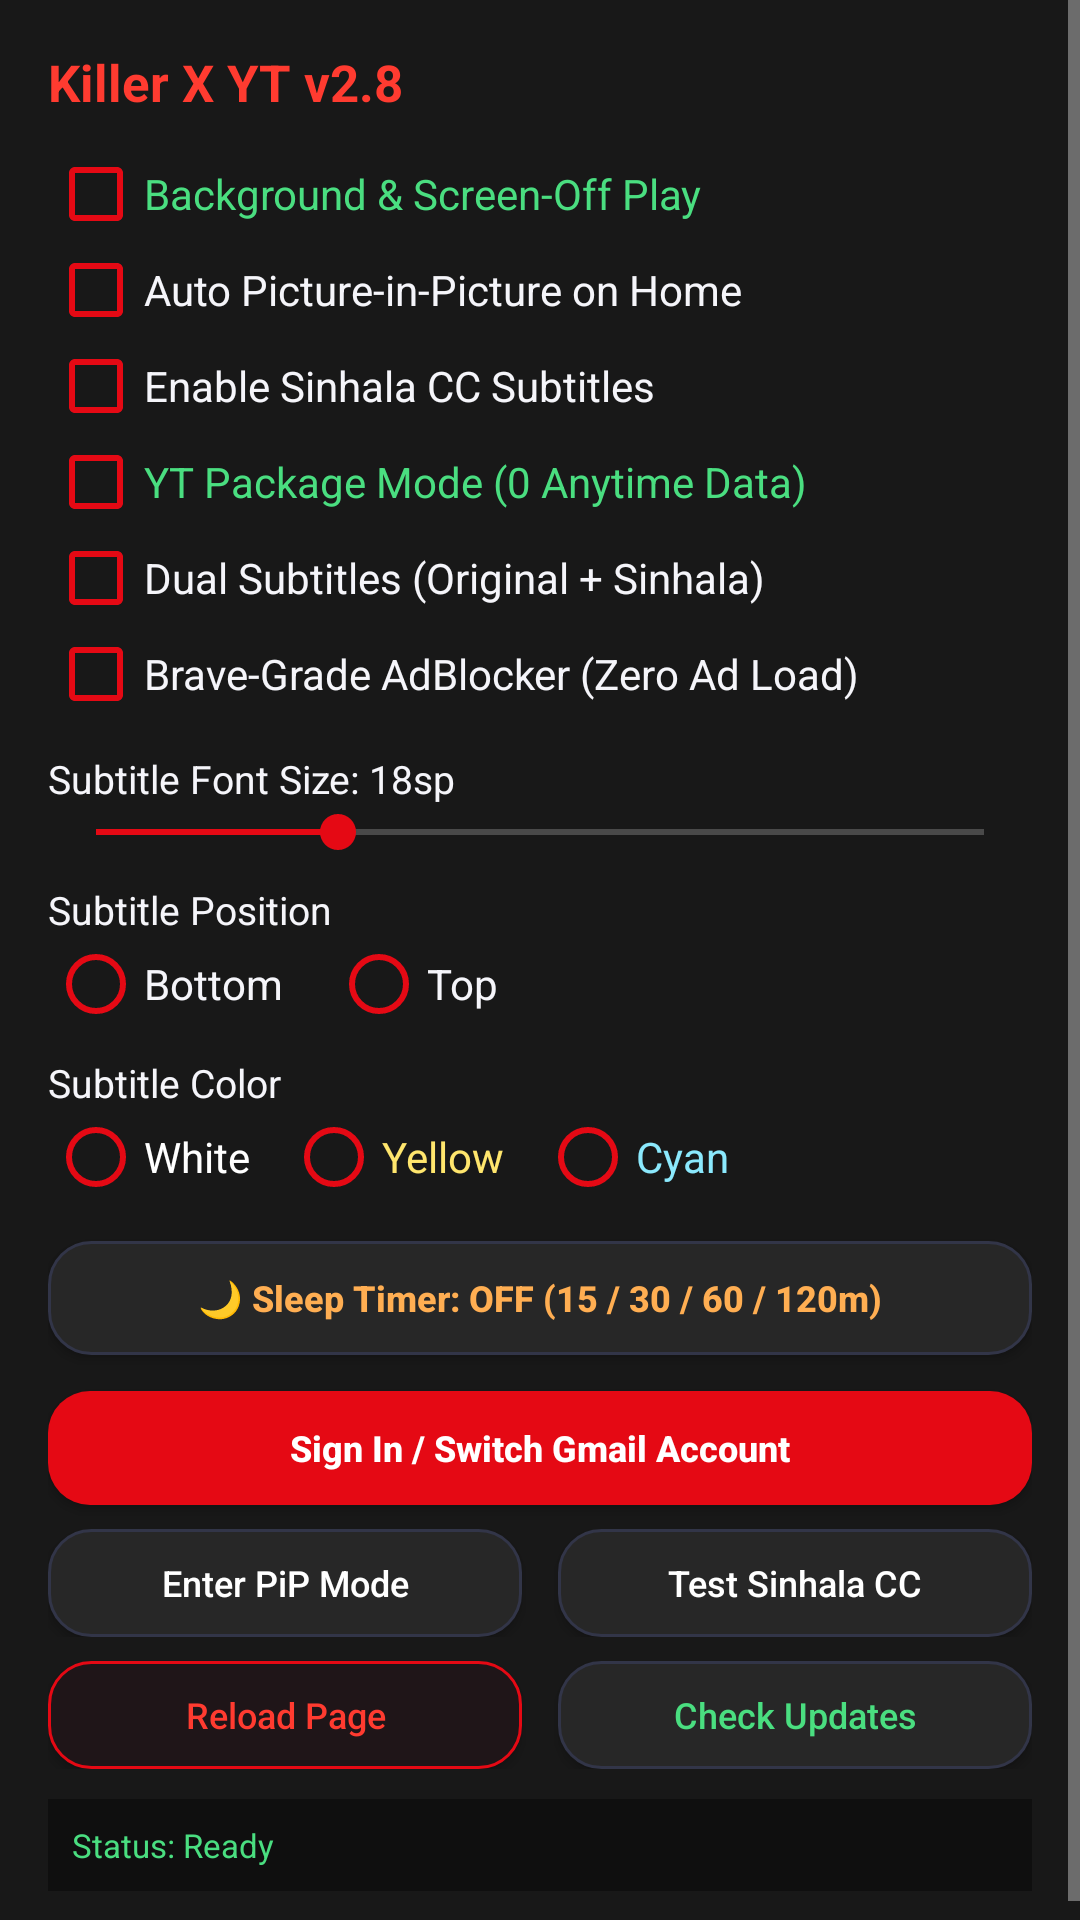

Write the Android layout XML for this screen, with the resource values it uses.
<!-- AndroidManifest.xml: application theme Theme.KillerXYT -->
<!-- res/layout/dialog_settings.xml -->
<?xml version="1.0" encoding="utf-8"?>
<ScrollView xmlns:android="http://schemas.android.com/apk/res/android"
    android:layout_width="match_parent"
    android:layout_height="wrap_content"
    android:background="@color/bar_dark">

    <LinearLayout
        android:layout_width="match_parent"
        android:layout_height="wrap_content"
        android:orientation="vertical"
        android:padding="16dp">

        <TextView
            android:layout_width="match_parent"
            android:layout_height="wrap_content"
            android:paddingBottom="10dp"
            android:text="Killer X YT v2.8"
            android:textColor="@color/killer_red_glow"
            android:textSize="17sp"
            android:textStyle="bold" />

        
        <CheckBox
            android:id="@+id/cbBgPlay"
            android:layout_width="match_parent"
            android:layout_height="wrap_content"
            android:buttonTint="@color/killer_red"
            android:text="Background &amp; Screen-Off Play"
            android:textColor="@color/green_active" />

        <CheckBox
            android:id="@+id/cbAutoPip"
            android:layout_width="match_parent"
            android:layout_height="wrap_content"
            android:buttonTint="@color/killer_red"
            android:text="Auto Picture-in-Picture on Home"
            android:textColor="@color/text_primary" />

        <CheckBox
            android:id="@+id/cbEnabled"
            android:layout_width="match_parent"
            android:layout_height="wrap_content"
            android:buttonTint="@color/killer_red"
            android:text="Enable Sinhala CC Subtitles"
            android:textColor="@color/text_primary" />

        <CheckBox
            android:id="@+id/cbYtPackageMode"
            android:layout_width="match_parent"
            android:layout_height="wrap_content"
            android:buttonTint="@color/killer_red"
            android:text="YT Package Mode (0 Anytime Data)"
            android:textColor="@color/green_active" />

        <CheckBox
            android:id="@+id/cbDualSub"
            android:layout_width="match_parent"
            android:layout_height="wrap_content"
            android:buttonTint="@color/killer_red"
            android:text="Dual Subtitles (Original + Sinhala)"
            android:textColor="@color/text_primary" />

        <CheckBox
            android:id="@+id/cbAdShield"
            android:layout_width="match_parent"
            android:layout_height="wrap_content"
            android:buttonTint="@color/killer_red"
            android:text="Brave-Grade AdBlocker (Zero Ad Load)"
            android:textColor="@color/text_primary" />

        <TextView
            android:id="@+id/tvSizeLabel"
            android:layout_width="match_parent"
            android:layout_height="wrap_content"
            android:layout_marginTop="10dp"
            android:text="Subtitle Font Size: 18sp"
            android:textColor="@color/text_primary"
            android:textSize="13sp" />

        <SeekBar
            android:id="@+id/sbFontSize"
            android:layout_width="match_parent"
            android:layout_height="wrap_content"
            android:max="22"
            android:progress="6"
            android:progressTint="@color/killer_red"
            android:thumbTint="@color/killer_red" />

        <TextView
            android:layout_width="match_parent"
            android:layout_height="wrap_content"
            android:layout_marginTop="8dp"
            android:text="Subtitle Position"
            android:textColor="@color/text_primary"
            android:textSize="13sp" />

        <RadioGroup
            android:id="@+id/rgPosition"
            android:layout_width="match_parent"
            android:layout_height="wrap_content"
            android:orientation="horizontal">

            <RadioButton
                android:id="@+id/rbPosBottom"
                android:layout_width="wrap_content"
                android:layout_height="wrap_content"
                android:buttonTint="@color/killer_red"
                android:text="Bottom"
                android:textColor="@color/text_primary" />

            <RadioButton
                android:id="@+id/rbPosTop"
                android:layout_width="wrap_content"
                android:layout_height="wrap_content"
                android:layout_marginStart="16dp"
                android:buttonTint="@color/killer_red"
                android:text="Top"
                android:textColor="@color/text_primary" />
        </RadioGroup>

        <TextView
            android:layout_width="match_parent"
            android:layout_height="wrap_content"
            android:layout_marginTop="8dp"
            android:text="Subtitle Color"
            android:textColor="@color/text_primary"
            android:textSize="13sp" />

        <RadioGroup
            android:id="@+id/rgColor"
            android:layout_width="match_parent"
            android:layout_height="wrap_content"
            android:orientation="horizontal">

            <RadioButton
                android:id="@+id/rbColorWhite"
                android:layout_width="wrap_content"
                android:layout_height="wrap_content"
                android:buttonTint="@color/killer_red"
                android:text="White"
                android:textColor="#FFFFFF" />

            <RadioButton
                android:id="@+id/rbColorYellow"
                android:layout_width="wrap_content"
                android:layout_height="wrap_content"
                android:layout_marginStart="12dp"
                android:buttonTint="@color/killer_red"
                android:text="Yellow"
                android:textColor="#FFE66D" />

            <RadioButton
                android:id="@+id/rbColorCyan"
                android:layout_width="wrap_content"
                android:layout_height="wrap_content"
                android:layout_marginStart="12dp"
                android:buttonTint="@color/killer_red"
                android:text="Cyan"
                android:textColor="#8BE9FD" />
        </RadioGroup>

        
        <Button
            android:id="@+id/btnOpenSleepTimer"
            android:layout_width="match_parent"
            android:layout_height="38dp"
            android:layout_marginTop="12dp"
            android:background="@drawable/bg_dark_pill"
            android:text="🌙 Sleep Timer: OFF (15 / 30 / 60 / 120m)"
            android:textAllCaps="false"
            android:textColor="@color/accent_gold"
            android:textSize="12sp"
            android:textStyle="bold" />

        
        <Button
            android:id="@+id/btnGmailLogin"
            android:layout_width="match_parent"
            android:layout_height="38dp"
            android:layout_marginTop="12dp"
            android:background="@drawable/bg_red_pill"
            android:text="Sign In / Switch Gmail Account"
            android:textAllCaps="false"
            android:textColor="#FFFFFF"
            android:textSize="12sp"
            android:textStyle="bold" />

        <LinearLayout
            android:layout_width="match_parent"
            android:layout_height="wrap_content"
            android:layout_marginTop="8dp"
            android:orientation="horizontal">

            <Button
                android:id="@+id/btnEnterPipNow"
                android:layout_width="0dp"
                android:layout_height="36dp"
                android:layout_marginEnd="6dp"
                android:layout_weight="1"
                android:background="@drawable/bg_dark_pill"
                android:text="Enter PiP Mode"
                android:textAllCaps="false"
                android:textColor="#FFFFFF"
                android:textSize="12sp" />

            <Button
                android:id="@+id/btnTestOverlay"
                android:layout_width="0dp"
                android:layout_height="36dp"
                android:layout_marginStart="6dp"
                android:layout_weight="1"
                android:background="@drawable/bg_dark_pill"
                android:text="Test Sinhala CC"
                android:textAllCaps="false"
                android:textColor="#FFFFFF"
                android:textSize="12sp" />
        </LinearLayout>

        <LinearLayout
            android:layout_width="match_parent"
            android:layout_height="wrap_content"
            android:layout_marginTop="8dp"
            android:orientation="horizontal">

            <Button
                android:id="@+id/btnReloadYt"
                android:layout_width="0dp"
                android:layout_height="36dp"
                android:layout_marginEnd="6dp"
                android:layout_weight="1"
                android:background="@drawable/bg_shield_pill"
                android:text="Reload Page"
                android:textAllCaps="false"
                android:textColor="@color/killer_red_glow"
                android:textSize="12sp" />

            <Button
                android:id="@+id/btnCheckUpdate"
                android:layout_width="0dp"
                android:layout_height="36dp"
                android:layout_marginStart="6dp"
                android:layout_weight="1"
                android:background="@drawable/bg_dark_pill"
                android:text="Check Updates"
                android:textAllCaps="false"
                android:textColor="@color/green_active"
                android:textSize="12sp" />
        </LinearLayout>

        <TextView
            android:id="@+id/tvDebugStatus"
            android:layout_width="match_parent"
            android:layout_height="wrap_content"
            android:layout_marginTop="10dp"
            android:background="@color/bg_dark"
            android:padding="8dp"
            android:text="Status: Ready"
            android:textColor="@color/green_active"
            android:textSize="11sp" />

    </LinearLayout>
</ScrollView>
<!-- resources referenced by this layout -->
<resources>
  <color name="accent_gold">#FFAE52</color>
  <color name="bar_dark">#181818</color>
  <color name="bg_dark">#0F0F0F</color>
  <color name="green_active">#4ADE80</color>
  <color name="killer_red">#E50914</color>
  <color name="killer_red_glow">#FF3B30</color>
  <color name="text_primary">#F5F5FA</color>
  <!-- drawable bg_dark_pill (drawable) -->
  <?xml version="1.0" encoding="utf-8"?>
  <shape xmlns:android="http://schemas.android.com/apk/res/android">
      <solid android:color="@color/surface_dark" />
      <corners android:radius="14dp" />
      <stroke android:width="1dp" android:color="#323548" />
  </shape>
  <!-- drawable bg_red_pill (drawable) -->
  <?xml version="1.0" encoding="utf-8"?>
  <shape xmlns:android="http://schemas.android.com/apk/res/android">
      <solid android:color="@color/killer_red" />
      <corners android:radius="14dp" />
  </shape>
  <!-- drawable bg_shield_pill (drawable) -->
  <?xml version="1.0" encoding="utf-8"?>
  <shape xmlns:android="http://schemas.android.com/apk/res/android">
      <solid android:color="#1F1518" />
      <corners android:radius="14dp" />
      <stroke android:width="1dp" android:color="@color/killer_red" />
  </shape>
  <style name="Theme.KillerXYT" parent="Theme.AppCompat.NoActionBar">
          <item name="colorPrimary">@color/killer_red</item>
          <item name="colorPrimaryDark">@color/bg_dark</item>
          <item name="colorAccent">@color/killer_red</item>
          <item name="android:windowBackground">@color/bg_dark</item>
          <item name="android:statusBarColor">@color/bg_dark</item>
          <item name="android:navigationBarColor">@color/bg_dark</item>
      </style>
  <color name="surface_dark">#272727</color>
</resources>
